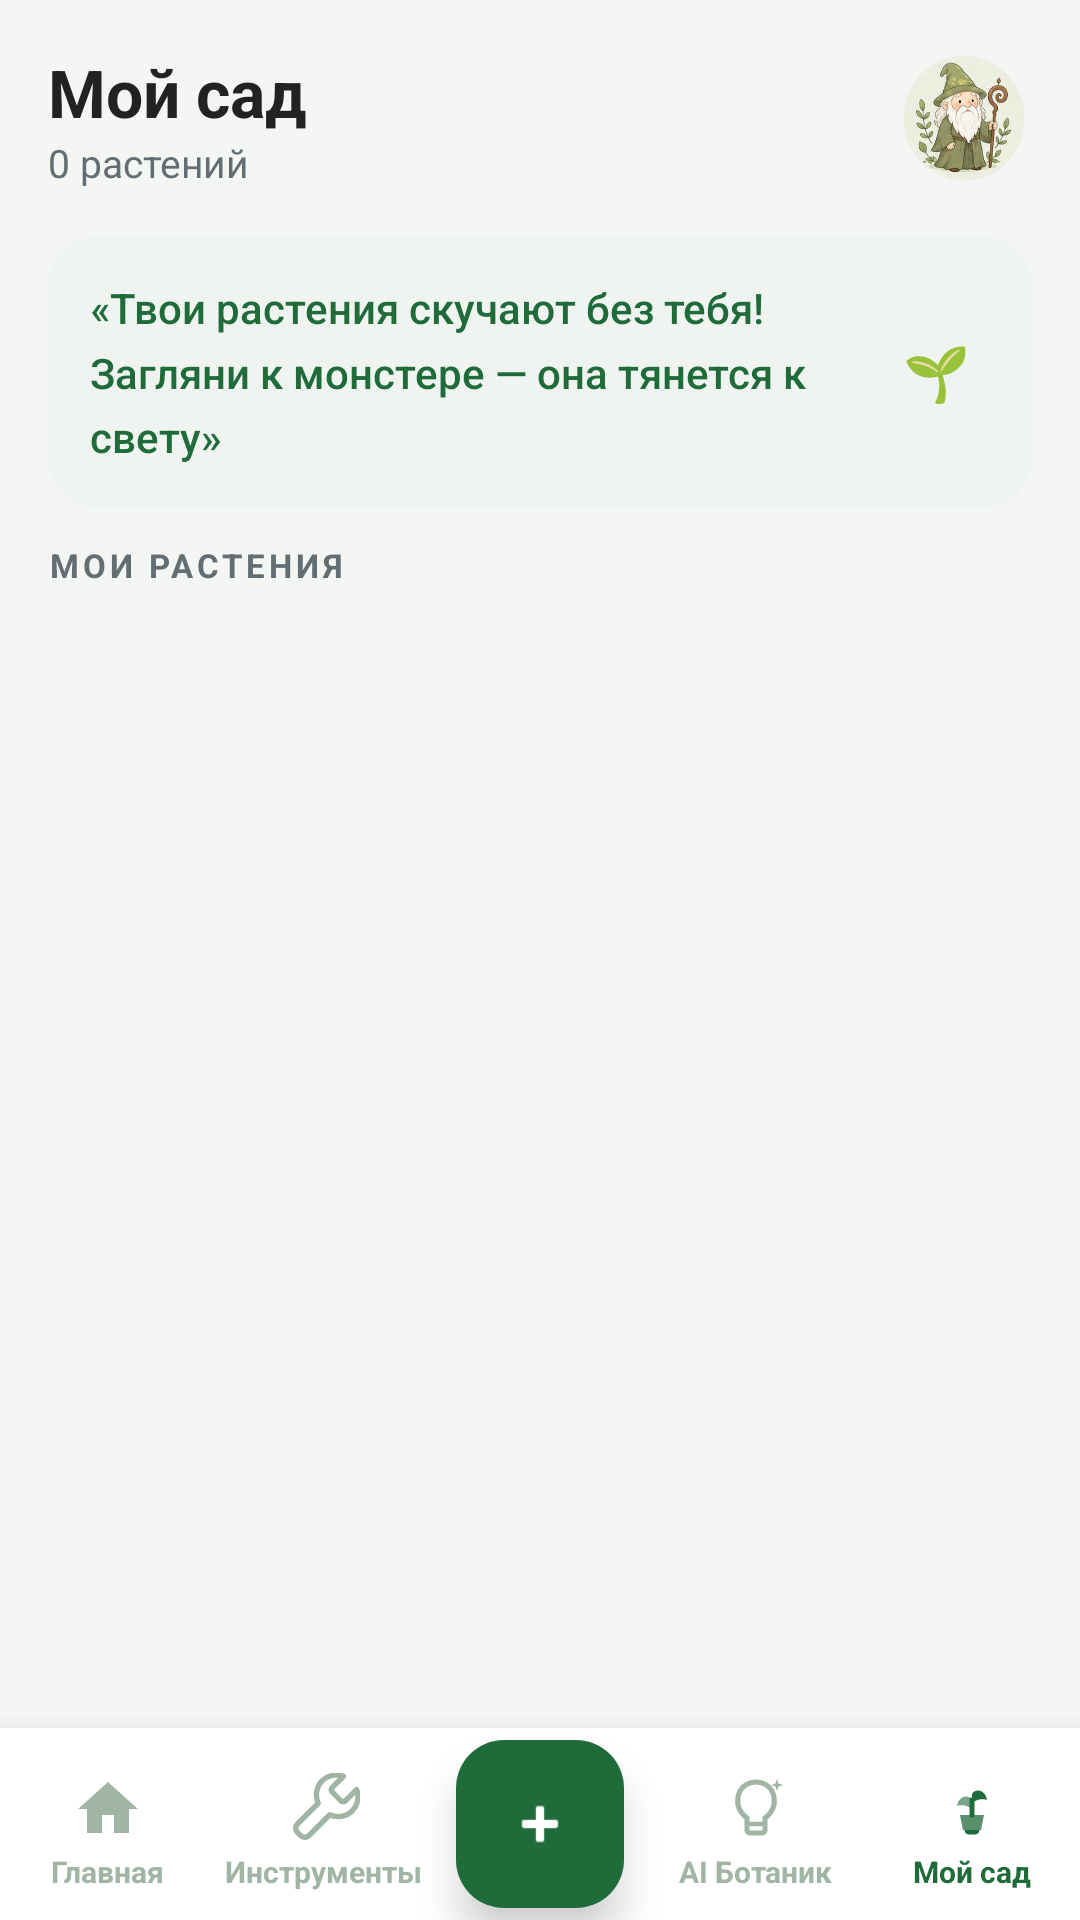

Reconstruct the res/layout file that produces this screen, plus the resources it refers to.
<!-- AndroidManifest.xml: application theme Theme.PlantCare -->
<!-- res/layout/activity_my_garden.xml -->
<?xml version="1.0" encoding="utf-8"?>
<androidx.coordinatorlayout.widget.CoordinatorLayout
    xmlns:android="http://schemas.android.com/apk/res/android"
    xmlns:app="http://schemas.android.com/apk/res-auto"
    android:id="@+id/coordinatorMyGarden"
    android:layout_width="match_parent"
    android:layout_height="match_parent"
    android:background="#F4F6F3">

    <androidx.core.widget.NestedScrollView
        android:id="@+id/scrollMyGarden"
        android:layout_width="match_parent"
        android:layout_height="match_parent"
        android:clipToPadding="false"
        android:paddingBottom="88dp"
        android:fillViewport="true">

        <LinearLayout
            android:layout_width="match_parent"
            android:layout_height="wrap_content"
            android:orientation="vertical">

            
            <LinearLayout
                android:id="@+id/layoutGardenHeader"
                android:layout_width="match_parent"
                android:layout_height="wrap_content"
                android:background="#F4F6F3"
                android:orientation="horizontal"
                android:padding="16dp"
                android:gravity="center_vertical">

                <LinearLayout
                    android:layout_width="0dp"
                    android:layout_height="wrap_content"
                    android:layout_weight="1"
                    android:orientation="vertical">

                    <TextView
                        android:id="@+id/tvGardenUserName"
                        android:layout_width="wrap_content"
                        android:layout_height="wrap_content"
                        android:text="Мой сад"
                        android:textColor="@color/text_dark"
                        android:textSize="22sp"
                        android:textStyle="bold" />

                    <TextView
                        android:id="@+id/tvGardenStatus"
                        android:layout_width="wrap_content"
                        android:layout_height="wrap_content"
                        android:text="0 растений"
                        android:textColor="@color/text_secondary"
                        android:textSize="13sp" />
                </LinearLayout>

                
                <ImageView
                    android:id="@+id/tvGardenEmoji"
                    android:layout_width="44dp"
                    android:layout_height="44dp"
                    android:background="@drawable/bg_circle_white"
                    android:src="@drawable/avatar_gnome_green"
                    android:scaleType="centerCrop"
                    android:clickable="true"
                    android:focusable="true"
                    android:foreground="?attr/selectableItemBackgroundBorderless"
                    android:contentDescription="Профиль" />
            </LinearLayout>

            
            <androidx.cardview.widget.CardView
                android:id="@+id/cardGardenQuote"
                android:layout_width="match_parent"
                android:layout_height="wrap_content"
                android:layout_marginStart="16dp"
                android:layout_marginEnd="16dp"
                android:layout_marginBottom="12dp"
                app:cardBackgroundColor="#F0F4F0"
                app:cardCornerRadius="16dp"
                app:cardElevation="0dp">

                <LinearLayout
                    android:layout_width="match_parent"
                    android:layout_height="wrap_content"
                    android:orientation="horizontal"
                    android:padding="14dp"
                    android:gravity="center_vertical">

                    <TextView
                        android:id="@+id/tvGardenQuote"
                        android:layout_width="0dp"
                        android:layout_height="wrap_content"
                        android:layout_weight="1"
                        android:text="«Твои растения скучают без тебя! Загляни к монстере — она тянется к свету»"
                        android:textColor="@color/dark_green"
                        android:textSize="14sp"
                        android:fontFamily="sans-serif-medium"
                        android:lineSpacingMultiplier="1.3" />

                    <TextView
                        android:layout_width="36dp"
                        android:layout_height="36dp"
                        android:layout_marginStart="10dp"
                        android:background="@drawable/bg_circle_white"
                        android:gravity="center"
                        android:text="🌱"
                        android:textSize="18sp" />
                </LinearLayout>
            </androidx.cardview.widget.CardView>

            
            <TextView
                android:layout_width="wrap_content"
                android:layout_height="wrap_content"
                android:layout_marginStart="16dp"
                android:layout_marginBottom="10dp"
                android:text="МОИ РАСТЕНИЯ"
                android:textColor="@color/text_secondary"
                android:textSize="11sp"
                android:letterSpacing="0.12"
                android:textStyle="bold" />

            
            <androidx.recyclerview.widget.RecyclerView
                android:id="@+id/rvMyPlants"
                android:layout_width="match_parent"
                android:layout_height="wrap_content"
                android:layout_marginStart="12dp"
                android:layout_marginEnd="12dp"
                android:nestedScrollingEnabled="false"
                android:clipToPadding="false"
                android:paddingBottom="8dp" />

        </LinearLayout>
    </androidx.core.widget.NestedScrollView>

    
    <FrameLayout
        android:layout_width="match_parent"
        android:layout_height="64dp"
        android:layout_gravity="bottom"
        android:background="#FFFFFF"
        android:elevation="12dp">

        <LinearLayout
            android:layout_width="match_parent"
            android:layout_height="match_parent"
            android:orientation="horizontal">

            <LinearLayout
                android:id="@+id/navHome"
                android:layout_width="0dp"
                android:layout_height="match_parent"
                android:layout_weight="1"
                android:orientation="vertical"
                android:gravity="center"
                android:paddingTop="6dp">
                <ImageView
                    android:id="@+id/iconHome"
                    android:layout_width="24dp"
                    android:layout_height="24dp"
                    android:src="@drawable/ic_home"
                    app:tint="#A0B5A4" />
                <TextView
                    android:id="@+id/labelHome"
                    android:layout_width="wrap_content"
                    android:layout_height="wrap_content"
                    android:layout_marginTop="2dp"
                    android:text="Главная"
                    android:textSize="10sp"
                    android:textStyle="bold"
                    android:textColor="#A0B5A4" />
            </LinearLayout>

            <LinearLayout
                android:id="@+id/navInstruments"
                android:layout_width="0dp"
                android:layout_height="match_parent"
                android:layout_weight="1"
                android:orientation="vertical"
                android:gravity="center"
                android:paddingTop="6dp">
                <ImageView
                    android:id="@+id/iconInstruments"
                    android:layout_width="24dp"
                    android:layout_height="24dp"
                    android:src="@drawable/ic_instruments"
                    app:tint="#A0B5A4" />
                <TextView
                    android:id="@+id/labelInstruments"
                    android:layout_width="wrap_content"
                    android:layout_height="wrap_content"
                    android:layout_marginTop="2dp"
                    android:text="Инструменты"
                    android:textSize="10sp"
                    android:textStyle="bold"
                    android:textColor="#A0B5A4" />
            </LinearLayout>

            <FrameLayout
                android:layout_width="0dp"
                android:layout_height="match_parent"
                android:layout_weight="1" />

            <LinearLayout
                android:id="@+id/navBotanist"
                android:layout_width="0dp"
                android:layout_height="match_parent"
                android:layout_weight="1"
                android:orientation="vertical"
                android:gravity="center"
                android:paddingTop="6dp">
                <ImageView
                    android:id="@+id/iconBotanist"
                    android:layout_width="24dp"
                    android:layout_height="24dp"
                    android:src="@drawable/ic_botanist"
                    app:tint="#A0B5A4" />
                <TextView
                    android:id="@+id/labelBotanist"
                    android:layout_width="wrap_content"
                    android:layout_height="wrap_content"
                    android:layout_marginTop="2dp"
                    android:text="AI Ботаник"
                    android:textSize="10sp"
                    android:textStyle="bold"
                    android:textColor="#A0B5A4" />
            </LinearLayout>

            <LinearLayout
                android:id="@+id/navGarden"
                android:layout_width="0dp"
                android:layout_height="match_parent"
                android:layout_weight="1"
                android:orientation="vertical"
                android:gravity="center"
                android:paddingTop="6dp">
                <ImageView
                    android:id="@+id/iconGarden"
                    android:layout_width="24dp"
                    android:layout_height="24dp"
                    android:src="@drawable/ic_garden"
                    app:tint="#1F6B3A" />
                <TextView
                    android:id="@+id/labelGarden"
                    android:layout_width="wrap_content"
                    android:layout_height="wrap_content"
                    android:layout_marginTop="2dp"
                    android:text="Мой сад"
                    android:textSize="10sp"
                    android:textStyle="bold"
                    android:textColor="#1F6B3A" />
            </LinearLayout>
        </LinearLayout>

        <com.google.android.material.floatingactionbutton.FloatingActionButton
            android:id="@+id/fabAddPlant"
            android:layout_width="wrap_content"
            android:layout_height="wrap_content"
            android:layout_gravity="center"
            android:src="@android:drawable/ic_input_add"
            android:contentDescription="Добавить растение"
            app:backgroundTint="#1F6B3A"
            app:tint="@android:color/white"
            app:fabSize="mini"
            app:elevation="8dp"
            app:borderWidth="0dp"
            app:maxImageSize="22dp" />

    </FrameLayout>

</androidx.coordinatorlayout.widget.CoordinatorLayout>
<!-- resources referenced by this layout -->
<resources>
  <color name="dark_green">#1F6B3A</color>
  <color name="text_dark">#222222</color>
  <color name="text_secondary">#636E72</color>
  <!-- drawable avatar_gnome_green: png bitmap (drawable, 137352 bytes) -->
  <!-- drawable ic_botanist (drawable) -->
  <vector xmlns:android="http://schemas.android.com/apk/res/android"
      android:width="24dp"
      android:height="24dp"
      android:viewportWidth="24"
      android:viewportHeight="24"
      android:tint="?attr/colorControlNormal">
  
      
      <path
          android:fillColor="@android:color/transparent"
          android:strokeColor="@android:color/white"
          android:strokeWidth="1.7"
          android:strokeLineJoin="round"
          android:pathData="M12,3C9,3 6.5,5 6,8C5.5,11 7,13.5 9,15L9,19C9,19.55 9.45,20 10,20L14,20C14.55,20 15,19.55 15,19L15,15C17,13.5 18.5,11 18,8C17.5,5 15,3 12,3Z"/>
  
      
      <path
          android:fillColor="@android:color/transparent"
          android:strokeColor="@android:color/white"
          android:strokeWidth="1.5"
          android:strokeLineCap="round"
          android:pathData="M10,17L14,17"/>
  
      
      <path
          android:fillColor="@android:color/white"
          android:pathData="M19,2L19.5,3.5L21,4L19.5,4.5L19,6L18.5,4.5L17,4L18.5,3.5Z"/>
  
  </vector>
  <!-- drawable ic_garden (drawable) -->
  <vector xmlns:android="http://schemas.android.com/apk/res/android"
      android:width="24dp"
      android:height="24dp"
      android:viewportWidth="24"
      android:viewportHeight="24"
      android:tint="?attr/colorControlNormal">
  
      
      <path
          android:fillColor="@android:color/white"
          android:pathData="M12,14L12,9"
          android:strokeWidth="1.7"
          android:strokeColor="@android:color/white"
          android:strokeLineCap="round"/>
  
      
      <path
          android:fillColor="@android:color/white"
          android:fillAlpha="0.6"
          android:pathData="M12,12C12,12 9.5,10 7,11C7.5,7.5 11,7 12,9Z"/>
  
      
      <path
          android:fillColor="@android:color/white"
          android:pathData="M12,10C12,10 14.5,8 17,9C16.5,5.5 13,5 12,7Z"/>
  
      
      <path
          android:fillColor="@android:color/white"
          android:fillAlpha="0.75"
          android:pathData="M8,14L16,14L15,19L9,19Z"/>
  
      
      <path
          android:fillColor="@android:color/white"
          android:pathData="M9.5,19L14.5,19C14.5,19.83 13.88,20.5 13.12,20.5L10.88,20.5C10.12,20.5 9.5,19.83 9.5,19Z"/>
  
  </vector>
  <!-- drawable ic_home (drawable) -->
  <vector xmlns:android="http://schemas.android.com/apk/res/android"
      android:width="24dp"
      android:height="24dp"
      android:viewportWidth="24"
      android:viewportHeight="24"
      android:tint="?attr/colorControlNormal"> <path
      android:fillColor="@android:color/white"
      android:pathData="M10,20V14H14V20H19V12H22L12,3L2,12H5V20H10Z"/>
  </vector>
  <!-- drawable ic_instruments (drawable) -->
  <vector xmlns:android="http://schemas.android.com/apk/res/android"
      android:width="24dp"
      android:height="24dp"
      android:viewportWidth="24"
      android:viewportHeight="24"
      android:tint="?attr/colorControlNormal">
  
      <path
          android:fillColor="@android:color/transparent"
          android:strokeColor="@android:color/white"
          android:strokeWidth="1.8"
          android:strokeLineCap="round"
          android:strokeLineJoin="round"
          android:pathData="M14.7,6.3C14.3,5.9 14.3,5.3 14.7,4.9L18.47,1.13C16.07,0.19 13.27,0.69 11.37,2.59C9.37,4.59 8.97,7.59 10.07,10.09L3.16,16.99C2.37,17.78 2.37,19.04 3.16,19.83L4.17,20.84C4.96,21.63 6.22,21.63 7.01,20.84L13.91,13.93C16.41,15.03 19.41,14.63 21.41,12.63C23.31,10.73 23.81,7.93 22.87,5.53L19.1,9.3C18.7,9.7 18.06,9.7 17.66,9.3L14.7,6.3Z"/>
  
  </vector>
  <style name="Theme.PlantCare" parent="Base.Theme.PlantCare" />
  <style name="Base.Theme.PlantCare" parent="Theme.Material3.Light.NoActionBar">
          <item name="android:navigationBarColor">#F0F4F0</item>
  
          <item name="android:windowLightNavigationBar">true</item>
      </style>
</resources>
